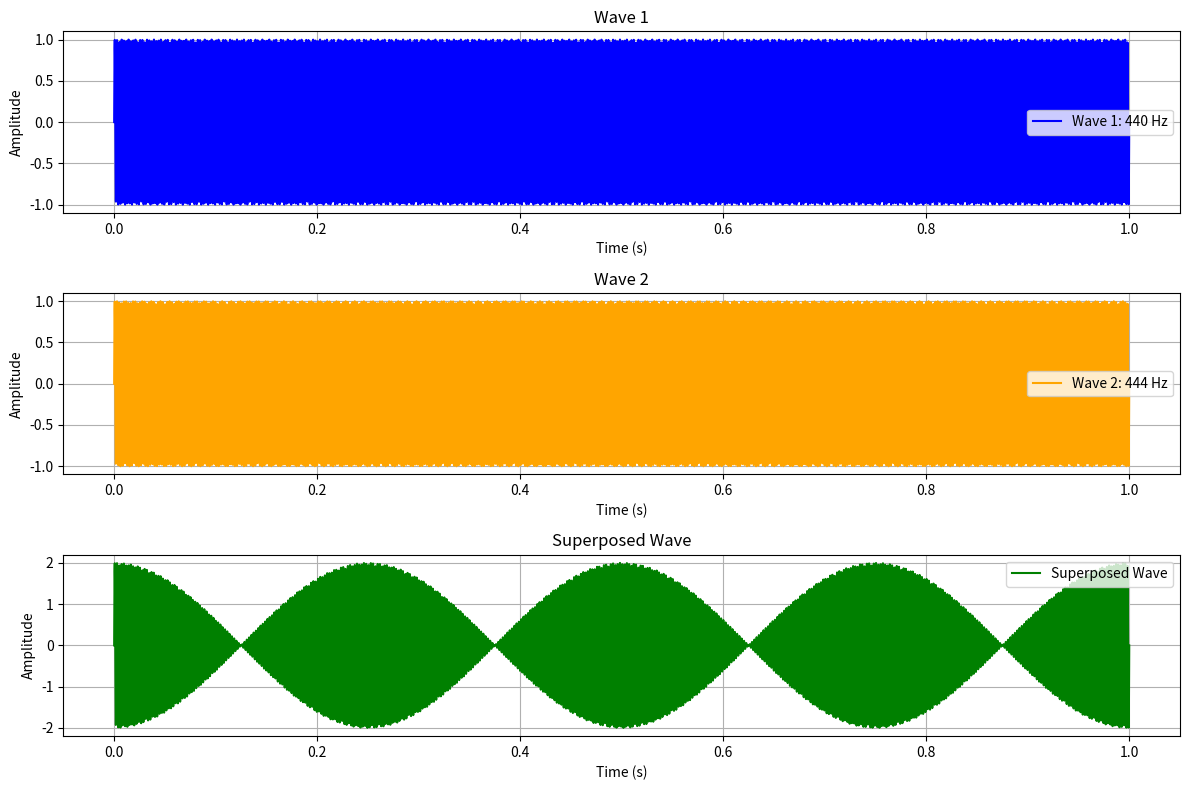
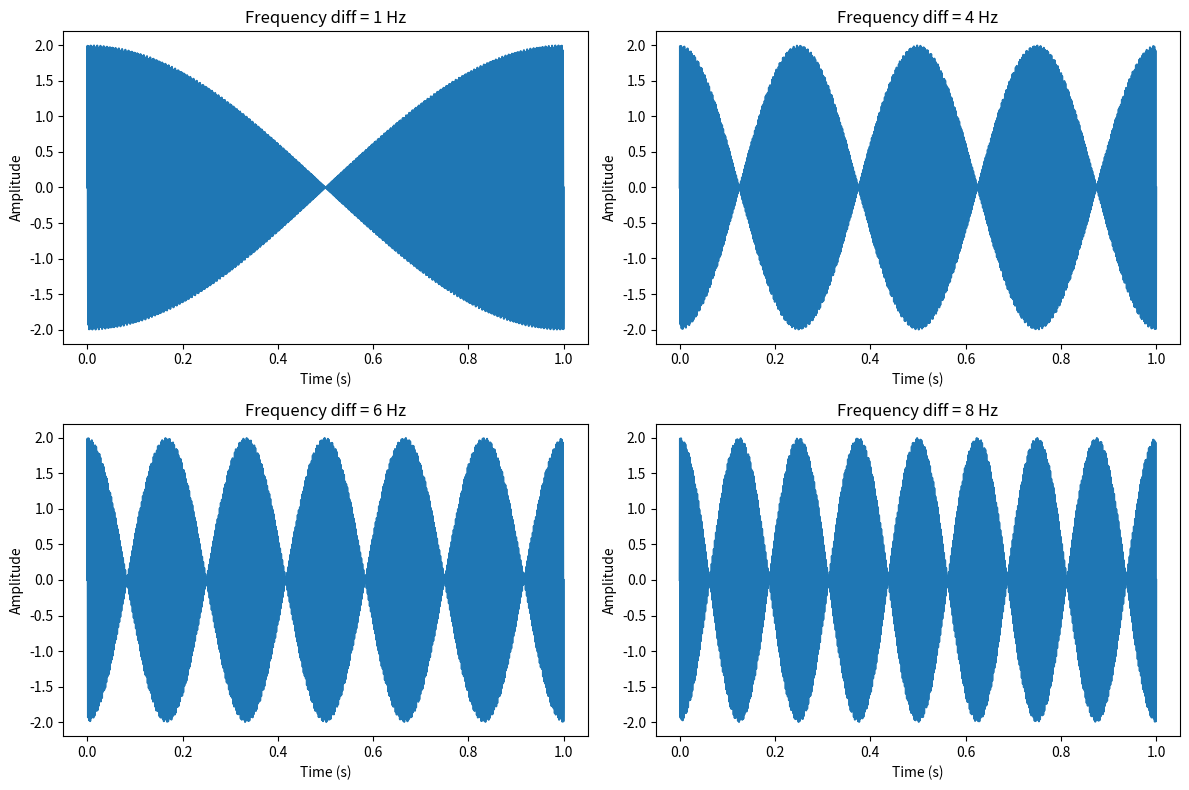
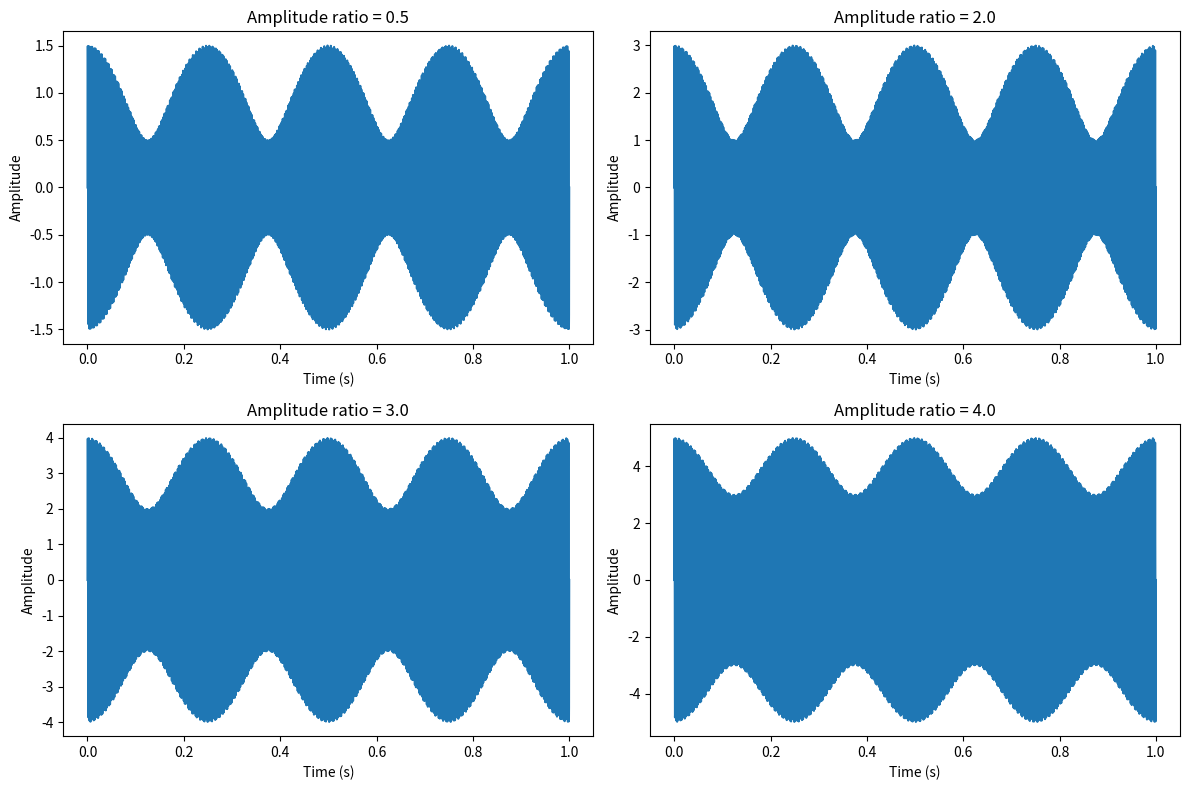

Write the Python code that produced these figures, in order.
import numpy as np
import matplotlib.pyplot as plt

def simulate_beat_frequency(f1=440, f2=444, A1=1.0, A2=1.0, t_start=0, t_end=1, num_points=5000, show_plot=True):
    """
    任务1: 拍频现象的数值模拟
    参数说明:
        f1, f2: 两个波的频率(Hz)
        A1, A2: 两个波的振幅
        t_start, t_end: 时间范围(s)
        num_points: 采样点数
    """
    # 生成时间范围
    t = np.linspace(t_start, t_end, num_points)
    
    # 生成两个正弦波
    wave1 = A1 * np.sin(2 * np.pi * f1 * t)
    wave2 = A2 * np.sin(2 * np.pi * f2 * t)
    
    # 叠加两个波
    superposed_wave = wave1 + wave2

    # 计算拍频
    beat_frequency = abs(f1 - f2) / 2

    # 绘制图像
    if show_plot:
        plt.figure(figsize=(12, 8))
        
        # 绘制第一个波
        plt.subplot(3, 1, 1)
        plt.plot(t, wave1, label=f'Wave 1: {f1} Hz', color='blue')
        plt.title('Wave 1')
        plt.xlabel('Time (s)')
        plt.ylabel('Amplitude')
        plt.grid()
        plt.legend()
        
        # 绘制第二个波
        plt.subplot(3, 1, 2)
        plt.plot(t, wave2, label=f'Wave 2: {f2} Hz', color='orange')
        plt.title('Wave 2')
        plt.xlabel('Time (s)')
        plt.ylabel('Amplitude')
        plt.grid()
        plt.legend()
        
        # 绘制叠加波
        plt.subplot(3, 1, 3)
        plt.plot(t, superposed_wave, label='Superposed Wave', color='green')
        plt.title('Superposed Wave')
        plt.xlabel('Time (s)')
        plt.ylabel('Amplitude')
        plt.grid()
        plt.legend()
        
        plt.tight_layout()
        plt.show()

    return t, superposed_wave, beat_frequency

def parameter_sensitivity_analysis():
    """
    任务2: 参数敏感性分析
    需要完成:
    1. 分析不同频率差对拍频的影响
    2. 分析不同振幅比例对拍频的影响
    """
    base_freq = 440
    freq_diffs = [1, 4, 6, 8]
    
    plt.figure(1,figsize=(12, 8))
    for i, diff in enumerate(freq_diffs):
        t, wave, _ = simulate_beat_frequency(f1=base_freq, f2=base_freq+diff,show_plot=False)
        plt.subplot(2, 2, i+1)
        plt.plot(t, wave)
        plt.title(f'Frequency diff = {diff} Hz')
        plt.xlabel('Time (s)')
        plt.ylabel('Amplitude')
    plt.tight_layout()
    plt.show()


    # 不同振幅比例的影响
    amplitude_ratios = [0.5, 2.0, 3.0, 4.0]
    plt.figure(2,figsize=(12, 8))
    for i, ratio in enumerate(amplitude_ratios):
        t, wave, _ = simulate_beat_frequency(A2=ratio,show_plot=False)
        plt.subplot(2, 2, i+1)
        plt.plot(t, wave)
        plt.title(f'Amplitude ratio = {ratio}')
        plt.xlabel('Time (s)')
        plt.ylabel('Amplitude')
    plt.tight_layout()
    plt.show()



if __name__ == "__main__":
    # 示例调用
    print("=== 任务1: 基本拍频模拟 ===")
    t, wave, beat_freq = simulate_beat_frequency()
    print(f"计算得到的拍频为: {beat_freq} Hz")
    
    print("\n=== 任务2: 参数敏感性分析 ===")
    parameter_sensitivity_analysis()
